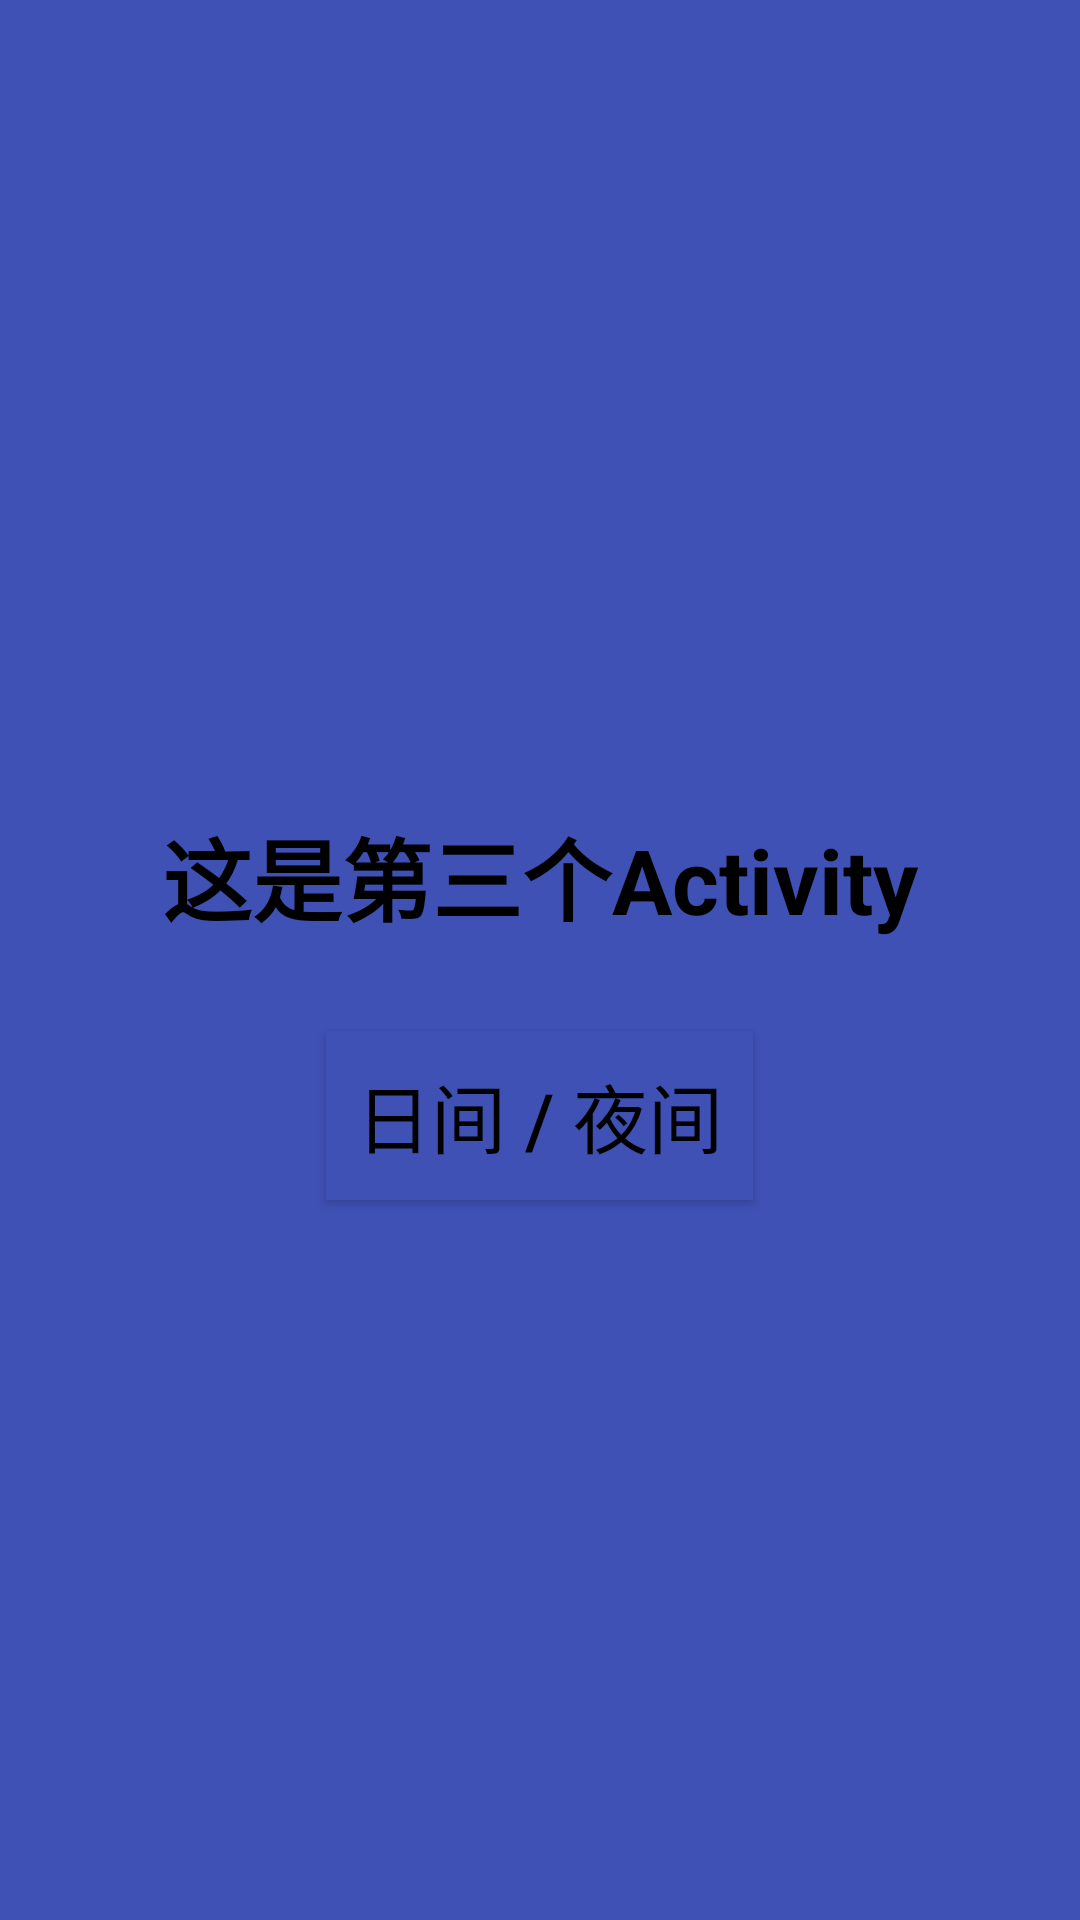

This screen was rendered from an Android layout file. Write that file and the resources it references.
<!-- AndroidManifest.xml: application theme AppThemeNew -->
<!-- res/layout/activity_third.xml -->
<?xml version="1.0" encoding="utf-8"?>
<LinearLayout xmlns:android="http://schemas.android.com/apk/res/android"
    android:layout_width="match_parent"
    android:layout_height="match_parent"
    android:background="@color/commonTextColor"
    android:gravity="center"
    android:orientation="vertical">

    <TextView
        android:layout_width="wrap_content"
        android:layout_height="wrap_content"
        android:layout_margin="30dp"
        android:text="这是第三个Activity"
        android:textColor="@color/commonTextColor1"
        android:textSize="30sp"
        android:textStyle="bold" />

    <Button
        android:layout_width="wrap_content"
        android:layout_height="wrap_content"
        android:background="@color/commonTextColor"
        android:onClick="setDayOrNight"
        android:padding="10dp"
        android:text="日间 / 夜间"
        android:textColor="@color/commonTextColor1"
        android:textSize="25sp" />

</LinearLayout>
<!-- resources referenced by this layout -->
<resources>
  <color name="commonTextColor">#3F51B5</color>
  <color name="commonTextColor1">#000000</color>
  <style name="AppThemeNew" parent="Theme.AppCompat.Light.NoActionBar">
          
          <item name="colorPrimary">@color/colorPrimary</item>
          <item name="colorPrimaryDark">@color/colorPrimaryDark</item>
          <item name="colorAccent">@color/colorAccent</item>
      </style>
  <color name="colorPrimary">#FD0103</color>
  <color name="colorPrimaryDark">#FD0103</color>
  <color name="colorAccent">#D81B60</color>
</resources>
